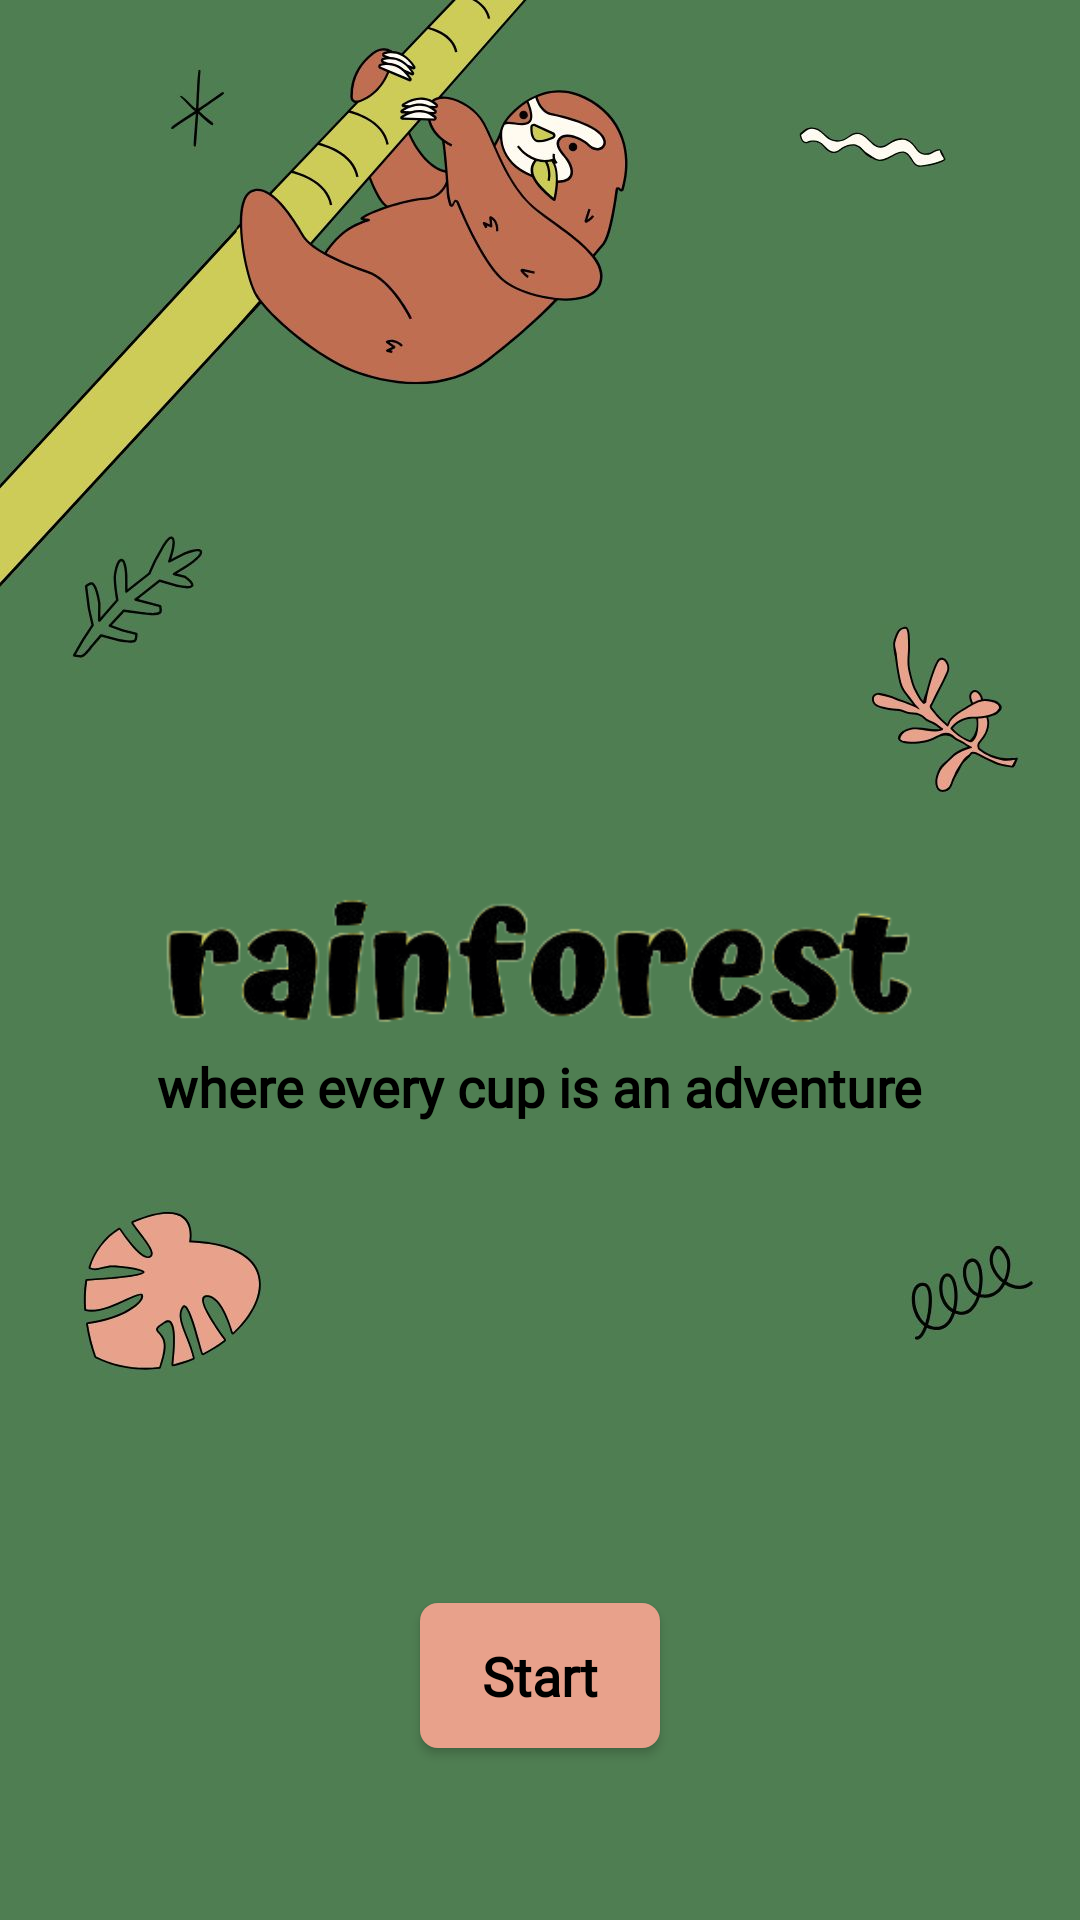

The Android layout XML behind this screen, and the referenced resources:
<!-- AndroidManifest.xml: application theme Theme.RainforestCoffee -->
<!-- res/layout/fragment_introduction.xml -->
<?xml version="1.0" encoding="utf-8"?>
<androidx.constraintlayout.widget.ConstraintLayout
    xmlns:android="http://schemas.android.com/apk/res/android"
    xmlns:app="http://schemas.android.com/apk/res-auto"
    xmlns:tools="http://schemas.android.com/tools"
    android:layout_width="match_parent"
    android:layout_height="match_parent"
    android:background="@drawable/background_none"
    tools:context=".Login.View.IntroductionFragment">

    <ImageView
        android:id="@+id/logo_rf"
        android:layout_width="250dp"
        android:layout_height="60dp"
        android:src="@drawable/logo_rainforest_cp"
        app:layout_constraintBottom_toBottomOf="parent"
        app:layout_constraintEnd_toEndOf="parent"
        app:layout_constraintStart_toStartOf="parent"
        app:layout_constraintTop_toTopOf="parent" />

    <TextView
        android:id="@+id/text_desc"
        android:layout_width="wrap_content"
        android:layout_height="wrap_content"
        android:fontFamily="@font/sf_pro_display"
        android:text="@string/where_every_cup_is_an_adventure"
        android:textColor="@color/black"
        android:textSize="18sp"
        android:textStyle="bold"
        app:layout_constraintEnd_toEndOf="@+id/logo_rf"
        app:layout_constraintStart_toStartOf="@+id/logo_rf"
        app:layout_constraintTop_toBottomOf="@+id/logo_rf" />

    <androidx.appcompat.widget.AppCompatButton
        android:id="@+id/start_btn"
        style="@style/Widget.Button"
        android:layout_width="match_parent"
        android:layout_height="wrap_content"
        android:layout_marginHorizontal="140dp"
        android:layout_marginTop="160dp"
        android:padding="12dp"
        android:text="@string/start"
        android:textSize="18sp"
        android:textStyle="bold"
        app:layout_constraintEnd_toEndOf="@+id/text_desc"
        app:layout_constraintStart_toStartOf="@+id/text_desc"
        app:layout_constraintTop_toBottomOf="@+id/text_desc" />

</androidx.constraintlayout.widget.ConstraintLayout>
<!-- resources referenced by this layout -->
<resources>
  <color name="black">#FF000000</color>
  <!-- drawable background_none: jpg bitmap (drawable, 75810 bytes) -->
  <!-- drawable logo_rainforest_cp: png bitmap (drawable, 21943 bytes) -->
  <string name="start">Start</string>
  <string name="where_every_cup_is_an_adventure">where every cup is an adventure</string>
  <style name="Widget.Button" parent="@android:style/Widget.Holo.Button.Borderless">
          <item name="android:background">@drawable/bg_primary_button</item>
          <item name="android:textColor">@color/black</item>
          <item name="android:fontFamily">@font/sf_pro_display</item>
      </style>
  <style name="Theme.RainforestCoffee" parent="Theme.AppCompat.Light.NoActionBar">
  
      </style>
  <!-- drawable bg_primary_button (drawable) -->
  <?xml version="1.0" encoding="UTF-8"?>
  <shape xmlns:android="http://schemas.android.com/apk/res/android">
      <solid android:color="@color/pink_primary" />
      <corners android:radius="6dp" />
  </shape>
  <color name="pink_primary">#e8a18b</color>
</resources>
